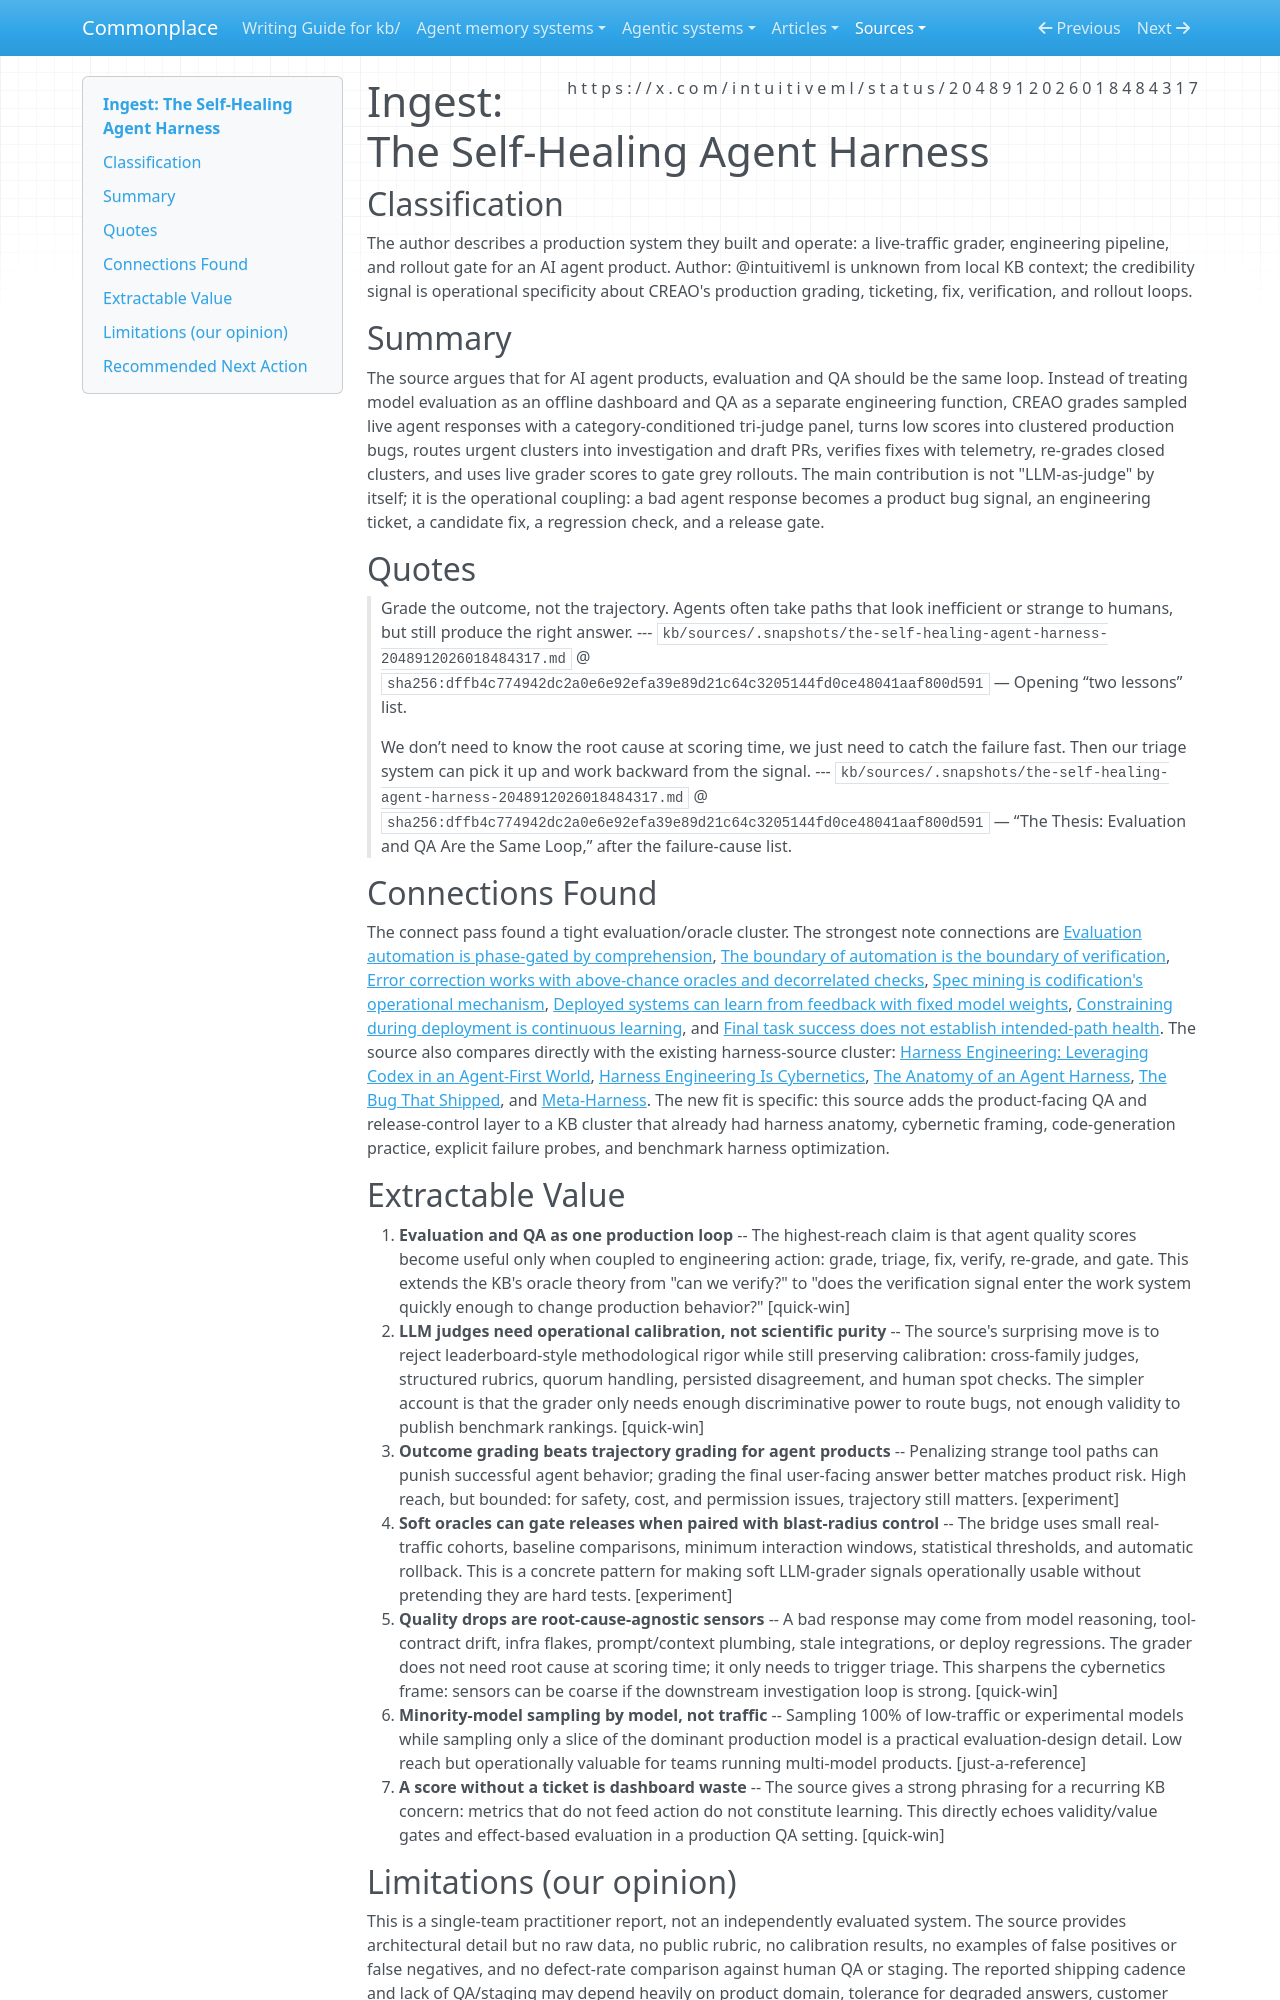

repository: zby/commonplace · page: sources/the-self-healing-agent-harness-2048912026018484317.ingest/index.html · generator: mkdocs

---
description: "Practitioner report where live agent-response graders feed tickets, auto-fixes, re-grading, and rollout gates instead of sitting as offline eval dashboards"
source: https://x.com/intuitiveml/status/2048912026018484317
captured: "2026-04-29T17:21:59.182403+00:00"
capture: xdk
genre: practitioner-report
snapshot_sha256: dffb4c774942dc2a0e6e92efa39e89d21c64c3205144fd0ce48041aaf800d591
status_id: 2048912026018484317
conversation_id: 2048912026018484317
post_count: 7
ingested: "2026-04-29"
type: types/ingest-report.md
domains: [agent-evaluation, harness-engineering, deployment-reliability, oracle-theory]
---

# Ingest: The Self-Healing Agent Harness

## Classification

The author describes a production system they built and operate: a live-traffic grader, engineering pipeline, and rollout gate for an AI agent product.
Author: @intuitiveml is unknown from local KB context; the credibility signal is operational specificity about CREAO's production grading, ticketing, fix, verification, and rollout loops.

## Summary

The source argues that for AI agent products, evaluation and QA should be the same loop. Instead of treating model evaluation as an offline dashboard and QA as a separate engineering function, CREAO grades sampled live agent responses with a category-conditioned tri-judge panel, turns low scores into clustered production bugs, routes urgent clusters into investigation and draft PRs, verifies fixes with telemetry, re-grades closed clusters, and uses live grader scores to gate grey rollouts. The main contribution is not "LLM-as-judge" by itself; it is the operational coupling: a bad agent response becomes a product bug signal, an engineering ticket, a candidate fix, a regression check, and a release gate.

## Quotes

> Grade the outcome, not the trajectory. Agents often take paths that look inefficient or strange to humans, but still produce the right answer.
> --- `kb/sources/.snapshots/the-self-healing-agent-harness-2048912026018484317.md` @ `sha256:dffb4c774942dc2a0e6e92efa39e89d21c64c3205144fd0ce48041aaf800d591` — Opening “two lessons” list.

> We don’t need to know the root cause at scoring time, we just need to catch the failure fast. Then our triage system can pick it up and work backward from the signal.
> --- `kb/sources/.snapshots/the-self-healing-agent-harness-2048912026018484317.md` @ `sha256:dffb4c774942dc2a0e6e92efa39e89d21c64c3205144fd0ce48041aaf800d591` — “The Thesis: Evaluation and QA Are the Same Loop,” after the failure-cause list.

## Connections Found

The connect pass found a tight evaluation/oracle cluster. The strongest note connections are [Evaluation automation is phase-gated by comprehension](../theory/evaluation-automation-is-phase-gated-by-comprehension.md), [The boundary of automation is the boundary of verification](../theory/the-boundary-of-automation-is-the-boundary-of-verification.md), [Error correction works with above-chance oracles and decorrelated checks](../theory/error-correction-works-above-chance-oracles-with-decorrelated-checks.md), [Spec mining is codification's operational mechanism](../theory/spec-mining-as-codification.md), [Deployed systems can learn from feedback with fixed model weights](../theory/deployed-systems-can-learn-from-feedback-with-fixed-model-weights.md), [Constraining during deployment is continuous learning](../theory/constraining-during-deployment-can-produce-learning-outside-weights.md), and [Final task success does not establish intended-path health](../theory/final-task-success-does-not-establish-intended-path-health.md). The source also compares directly with the existing harness-source cluster: [Harness Engineering: Leveraging Codex in an Agent-First World](harness-engineering-leveraging-codex-agent-first-world.ingest.md), [Harness Engineering Is Cybernetics](harness-engineering-is-cybernetics-2030416758138634583.ingest.md), [The Anatomy of an Agent Harness](the-anatomy-of-an-agent-harness-2031408954517971368.ingest.md), [The Bug That Shipped](the-bug-that-shipped-2035319413474206122.ingest.md), and [Meta-Harness](meta-harness-end-to-end-optimization-of-model-harnesses.ingest.md). The new fit is specific: this source adds the product-facing QA and release-control layer to a KB cluster that already had harness anatomy, cybernetic framing, code-generation practice, explicit failure probes, and benchmark harness optimization.

## Extractable Value

1. **Evaluation and QA as one production loop** -- The highest-reach claim is that agent quality scores become useful only when coupled to engineering action: grade, triage, fix, verify, re-grade, and gate. This extends the KB's oracle theory from "can we verify?" to "does the verification signal enter the work system quickly enough to change production behavior?" [quick-win]
2. **LLM judges need operational calibration, not scientific purity** -- The source's surprising move is to reject leaderboard-style methodological rigor while still preserving calibration: cross-family judges, structured rubrics, quorum handling, persisted disagreement, and human spot checks. The simpler account is that the grader only needs enough discriminative power to route bugs, not enough validity to publish benchmark rankings. [quick-win]
3. **Outcome grading beats trajectory grading for agent products** -- Penalizing strange tool paths can punish successful agent behavior; grading the final user-facing answer better matches product risk. High reach, but bounded: for safety, cost, and permission issues, trajectory still matters. [experiment]
4. **Soft oracles can gate releases when paired with blast-radius control** -- The bridge uses small real-traffic cohorts, baseline comparisons, minimum interaction windows, statistical thresholds, and automatic rollback. This is a concrete pattern for making soft LLM-grader signals operationally usable without pretending they are hard tests. [experiment]
5. **Quality drops are root-cause-agnostic sensors** -- A bad response may come from model reasoning, tool-contract drift, infra flakes, prompt/context plumbing, stale integrations, or deploy regressions. The grader does not need root cause at scoring time; it only needs to trigger triage. This sharpens the cybernetics frame: sensors can be coarse if the downstream investigation loop is strong. [quick-win]
6. **Minority-model sampling by model, not traffic** -- Sampling 100% of low-traffic or experimental models while sampling only a slice of the dominant production model is a practical evaluation-design detail. Low reach but operationally valuable for teams running multi-model products. [just-a-reference]
7. **A score without a ticket is dashboard waste** -- The source gives a strong phrasing for a recurring KB concern: metrics that do not feed action do not constitute learning. This directly echoes validity/value gates and effect-based evaluation in a production QA setting. [quick-win]
